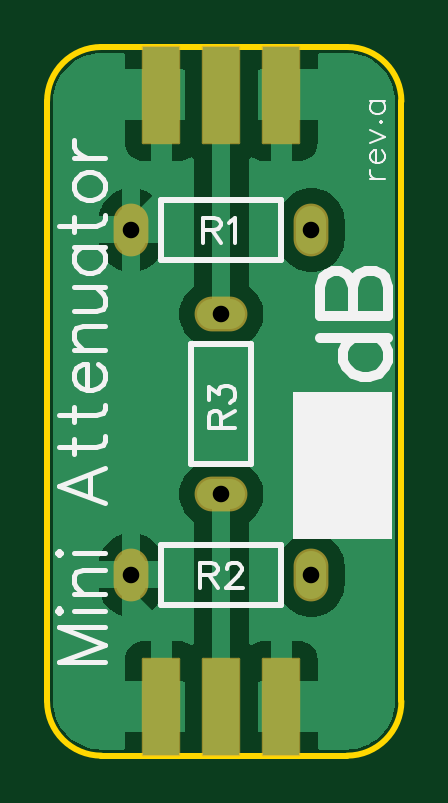
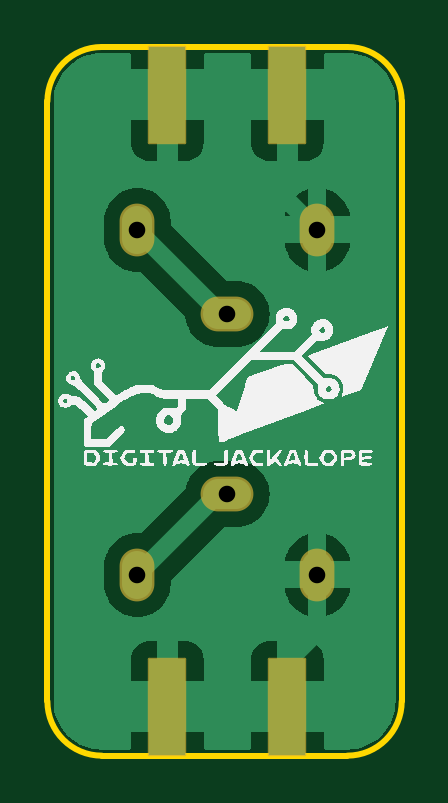
Circuit board: 11 layer files. Board 15.0 x 30.0 mm.
- drill: Drill_PTH_Through.DRL (351 bytes)
- drill: Drill_PTH_Through_Via.DRL (238 bytes)
- outline: Gerber_BoardOutlineLayer.GKO (827 bytes)
- bottom_copper: Gerber_BottomLayer.GBL (13105 bytes)
- paste: Gerber_BottomPasteMaskLayer.GBP (507 bytes)
- bottom_silk: Gerber_BottomSilkscreenLayer.GBO (28645 bytes)
- bottom_mask: Gerber_BottomSolderMaskLayer.GBS (985 bytes)
- top_copper: Gerber_TopLayer.GTL (14146 bytes)
- paste: Gerber_TopPasteMaskLayer.GTP (553 bytes)
- top_silk: Gerber_TopSilkscreenLayer.GTO (7116 bytes)
- top_mask: Gerber_TopSolderMaskLayer.GTS (1031 bytes)

=== drill: Drill_PTH_Through.DRL ===
M48
METRIC,LZ,000.000
;FILE_FORMAT=3:3
;TYPE=PLATED
;Layer: PTH_Through
;EasyEDA v6.5.39, 2023-12-20 21:18:59
;2abf5bc968cf43d49ad104ab59b79dd7,7f4f139de444478fbfc4ecf2935d5a69,10
;Gerber Generator version 0.2
;Holesize 1 = 0.701 mm
T01C0.701
%
G05
G90
T01
X003810Y022479
X011430Y022479
X003810Y007874
X011430Y007874
X007620Y011303
X007620Y018923
M30

=== drill: Drill_PTH_Through_Via.DRL ===
M48
METRIC,LZ,000.000
;FILE_FORMAT=3:3
;TYPE=PLATED
;Layer: PTH_Through_Via
;EasyEDA v6.5.39, 2023-12-20 21:18:59
;2abf5bc968cf43d49ad104ab59b79dd7,7f4f139de444478fbfc4ecf2935d5a69,10
;Gerber Generator version 0.2
T01C0.001
%
G05
G90
M30

=== outline: Gerber_BoardOutlineLayer.GKO ===
G04 Layer: BoardOutlineLayer*
G04 EasyEDA v6.5.39, 2023-12-20 21:18:59*
G04 2abf5bc968cf43d49ad104ab59b79dd7,7f4f139de444478fbfc4ecf2935d5a69,10*
G04 Gerber Generator version 0.2*
G04 Scale: 100 percent, Rotated: No, Reflected: No *
G04 Dimensions in millimeters *
G04 leading zeros omitted , absolute positions ,4 integer and 5 decimal *
%FSLAX45Y45*%
%MOMM*%

%ADD10C,0.2540*%
D10*
X23997Y252605D02*
G01*
X23997Y2792597D01*
X1293997Y22603D02*
G01*
X254000Y22603D01*
X1523992Y2792597D02*
G01*
X1523992Y252605D01*
X254000Y3022600D02*
G01*
X1293997Y3022600D01*
G75*
G01*
X1293995Y3022600D02*
G02*
X1523995Y2792600I0J-230000D01*
G75*
G01*
X1523995Y252606D02*
G02*
X1293995Y22606I-230000J0D01*
G75*
G01*
X253997Y22606D02*
G02*
X23998Y252606I0J230000D01*
G75*
G01*
X23998Y2792600D02*
G02*
X253997Y3022600I229999J0D01*

%LPD*%
M02*

=== bottom_copper: Gerber_BottomLayer.GBL (13105 bytes, source omitted) ===
=== paste: Gerber_BottomPasteMaskLayer.GBP ===
G04 Layer: BottomPasteMaskLayer*
G04 EasyEDA v6.5.39, 2023-12-20 21:18:59*
G04 2abf5bc968cf43d49ad104ab59b79dd7,7f4f139de444478fbfc4ecf2935d5a69,10*
G04 Gerber Generator version 0.2*
G04 Scale: 100 percent, Rotated: No, Reflected: No *
G04 Dimensions in millimeters *
G04 leading zeros omitted , absolute positions ,4 integer and 5 decimal *
%FSLAX45Y45*%
%MOMM*%

%ADD10R,1.5240X4.0640*%

%LPD*%
D10*
G01*
X508000Y2819400D03*
G01*
X1016000Y2819400D03*
G01*
X508000Y228600D03*
G01*
X1016000Y228600D03*
M02*

=== bottom_silk: Gerber_BottomSilkscreenLayer.GBO (28645 bytes, source omitted) ===
=== bottom_mask: Gerber_BottomSolderMaskLayer.GBS ===
G04 Layer: BottomSolderMaskLayer*
G04 EasyEDA v6.5.39, 2023-12-20 21:18:59*
G04 2abf5bc968cf43d49ad104ab59b79dd7,7f4f139de444478fbfc4ecf2935d5a69,10*
G04 Gerber Generator version 0.2*
G04 Scale: 100 percent, Rotated: No, Reflected: No *
G04 Dimensions in millimeters *
G04 leading zeros omitted , absolute positions ,4 integer and 5 decimal *
%FSLAX45Y45*%
%MOMM*%

%AMMACRO1*1,1,$1,$2,$3*1,1,$1,$4,$5*1,1,$1,0-$2,0-$3*1,1,$1,0-$4,0-$5*20,1,$1,$2,$3,$4,$5,0*20,1,$1,$4,$5,0-$2,0-$3,0*20,1,$1,0-$2,0-$3,0-$4,0-$5,0*20,1,$1,0-$4,0-$5,$2,$3,0*4,1,4,$2,$3,$4,$5,0-$2,0-$3,0-$4,0-$5,$2,$3,0*%
%ADD10O,1.4732X2.2352000000000003*%
%ADD11O,2.2352000000000003X1.4732*%
%ADD12MACRO1,0.1016X-0.762X2.032X0.762X2.032*%

%LPD*%
D10*
G01*
X381000Y2247900D03*
G01*
X1143000Y2247900D03*
G01*
X381000Y787400D03*
G01*
X1143000Y787400D03*
D11*
G01*
X762000Y1130300D03*
G01*
X762000Y1892300D03*
D12*
G01*
X508000Y2819400D03*
G01*
X1016000Y2819400D03*
G01*
X508000Y228600D03*
G01*
X1016000Y228600D03*
M02*

=== top_copper: Gerber_TopLayer.GTL (14146 bytes, source omitted) ===
=== paste: Gerber_TopPasteMaskLayer.GTP ===
G04 Layer: TopPasteMaskLayer*
G04 EasyEDA v6.5.39, 2023-12-20 21:18:59*
G04 2abf5bc968cf43d49ad104ab59b79dd7,7f4f139de444478fbfc4ecf2935d5a69,10*
G04 Gerber Generator version 0.2*
G04 Scale: 100 percent, Rotated: No, Reflected: No *
G04 Dimensions in millimeters *
G04 leading zeros omitted , absolute positions ,4 integer and 5 decimal *
%FSLAX45Y45*%
%MOMM*%

%ADD10R,1.5240X4.0640*%

%LPD*%
D10*
G01*
X508000Y2819400D03*
G01*
X762000Y2819400D03*
G01*
X1016000Y2819400D03*
G01*
X508000Y228600D03*
G01*
X762000Y228600D03*
G01*
X1016000Y228600D03*
M02*

=== top_silk: Gerber_TopSilkscreenLayer.GTO (7116 bytes, source omitted) ===
=== top_mask: Gerber_TopSolderMaskLayer.GTS ===
G04 Layer: TopSolderMaskLayer*
G04 EasyEDA v6.5.39, 2023-12-20 21:18:59*
G04 2abf5bc968cf43d49ad104ab59b79dd7,7f4f139de444478fbfc4ecf2935d5a69,10*
G04 Gerber Generator version 0.2*
G04 Scale: 100 percent, Rotated: No, Reflected: No *
G04 Dimensions in millimeters *
G04 leading zeros omitted , absolute positions ,4 integer and 5 decimal *
%FSLAX45Y45*%
%MOMM*%

%AMMACRO1*1,1,$1,$2,$3*1,1,$1,$4,$5*1,1,$1,0-$2,0-$3*1,1,$1,0-$4,0-$5*20,1,$1,$2,$3,$4,$5,0*20,1,$1,$4,$5,0-$2,0-$3,0*20,1,$1,0-$2,0-$3,0-$4,0-$5,0*20,1,$1,0-$4,0-$5,$2,$3,0*4,1,4,$2,$3,$4,$5,0-$2,0-$3,0-$4,0-$5,$2,$3,0*%
%ADD10O,1.4732X2.2352000000000003*%
%ADD11O,2.2352000000000003X1.4732*%
%ADD12MACRO1,0.1016X-0.762X2.032X0.762X2.032*%

%LPD*%
D10*
G01*
X381000Y2247900D03*
G01*
X1143000Y2247900D03*
G01*
X381000Y787400D03*
G01*
X1143000Y787400D03*
D11*
G01*
X762000Y1130300D03*
G01*
X762000Y1892300D03*
D12*
G01*
X508000Y2819400D03*
G01*
X762000Y2819400D03*
G01*
X1016000Y2819400D03*
G01*
X508000Y228600D03*
G01*
X762000Y228600D03*
G01*
X1016000Y228600D03*
M02*

